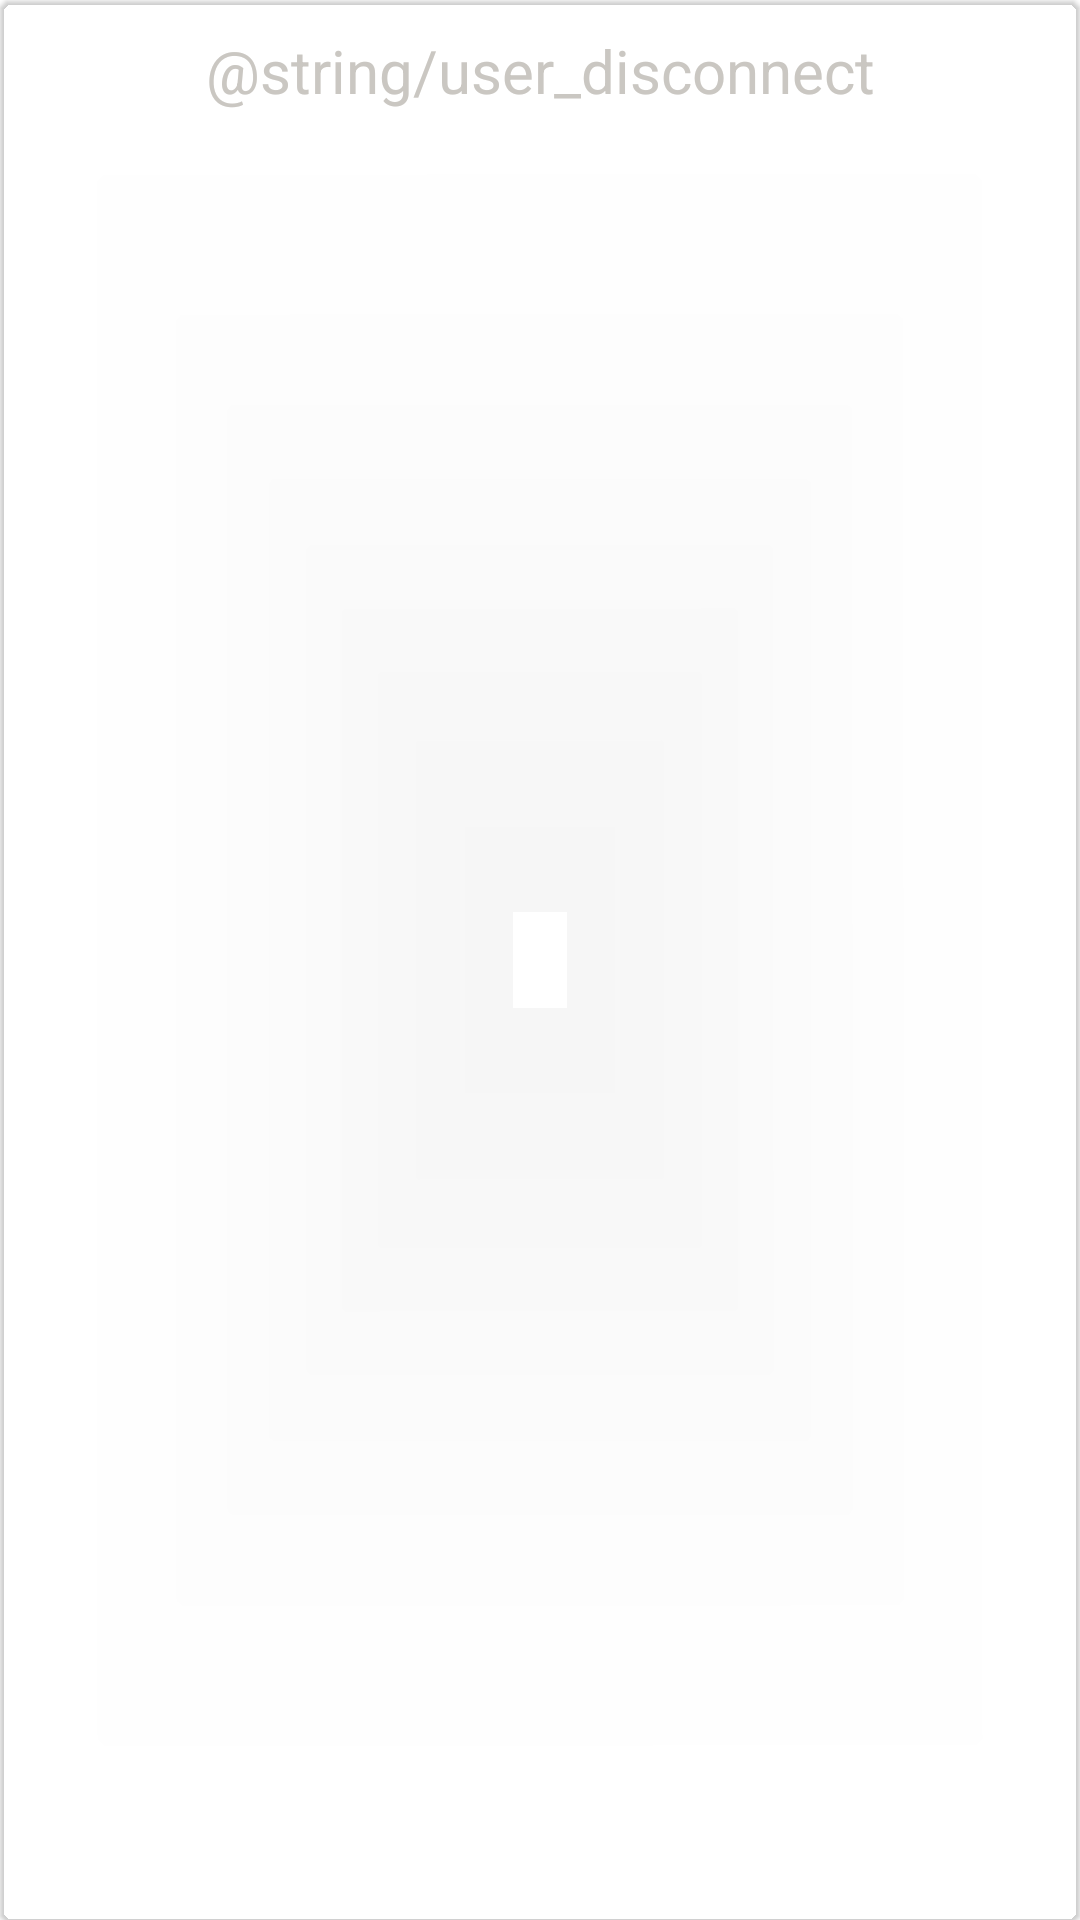

Reconstruct the res/layout file that produces this screen, plus the resources it refers to.
<!-- AndroidManifest.xml: application theme Theme.JustMeet -->
<!-- res/layout/cardview_userdisconnect.xml -->
<?xml version="1.0" encoding="utf-8"?>
<com.google.android.material.card.MaterialCardView xmlns:android="http://schemas.android.com/apk/res/android"
    xmlns:app="http://schemas.android.com/apk/res-auto"
    android:layout_width="match_parent"
    android:layout_height="wrap_content"
    android:layout_gravity="end"
    android:layout_margin="10dp"
    android:background="@android:color/transparent"
    android:backgroundTint="@android:color/transparent">

    <androidx.constraintlayout.widget.ConstraintLayout
        android:layout_width="match_parent"
        android:layout_height="wrap_content"
        android:layout_gravity="end"
        android:background="@android:color/transparent"
        android:padding="10dp">

        <TextView
            android:id="@+id/tvMessage"
            android:layout_width="wrap_content"
            android:layout_height="wrap_content"
            android:text="@string/user_disconnect"
            android:textColor="#CAC7C2"
            android:textSize="20sp"
            app:layout_constraintBottom_toBottomOf="parent"
            app:layout_constraintEnd_toEndOf="parent"
            app:layout_constraintStart_toStartOf="parent"
            app:layout_constraintTop_toTopOf="parent" />


    </androidx.constraintlayout.widget.ConstraintLayout>

</com.google.android.material.card.MaterialCardView>
<!-- resources referenced by this layout -->
<resources>
  <string name="user_disconnect">L\'usuari s\'ha desconnectat</string>
  <style name="Theme.JustMeet" parent="Theme.MaterialComponents.DayNight.DarkActionBar">
          
          <item name="colorPrimary">@color/dark_gold</item>
          <item name="colorPrimaryVariant">@color/black</item>
          <item name="colorOnPrimary">@color/light_gold</item>
          
          <item name="colorSecondary">@color/light_gold</item>
          <item name="colorSecondaryVariant">@color/light_gold</item>
          <item name="colorOnSecondary">@color/light_gold</item>
          
          <item name="android:statusBarColor">?attr/colorPrimaryVariant</item>
          
      </style>
  <color name="dark_gold">#bb9b57</color>
  <color name="black">#FF000000</color>
  <color name="light_gold">#cbb26b</color>
</resources>
